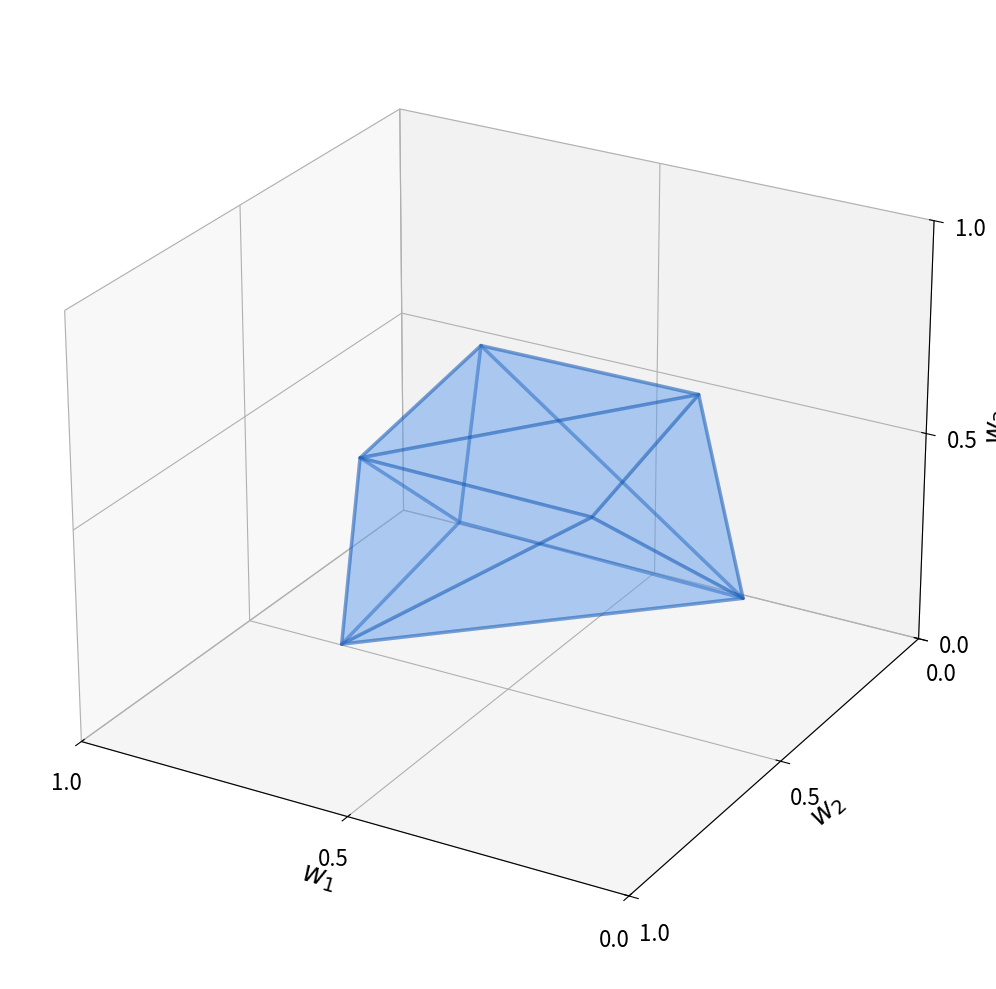

Generate this figure with matplotlib:
import numpy as np
import matplotlib.pyplot as plt
from mpl_toolkits.mplot3d import Axes3D
from mpl_toolkits.mplot3d.art3d import Poly3DCollection

# Create figure and 3D axis
fig = plt.figure(figsize=(10, 10))
ax = fig.add_subplot(111, projection='3d')

# Define the constrained weight space bounds
w1_min, w1_max = 0.2, 0.3
w2_min, w2_max = 0.6, 0.7
w3_min, w3_max = 0.4, 0.5

# Create an irregular "wonky" shape by defining vertices - scaled to fill more space
np.random.seed(42)
vertices = np.array([
    [0.15, 0.35, 0.25],
    [0.65, 0.40, 0.30],
    [0.60, 0.85, 0.28],
    [0.20, 0.42, 0.75],
    [0.62, 0.38, 0.72],
    [0.58, 0.82, 0.70],
    [0.18, 0.80, 0.68],
    [0.40, 0.60, 0.50],  # center point
])

# Use scipy to create a convex hull for a wonky but closed shape
from scipy.spatial import ConvexHull
hull = ConvexHull(vertices)

# Create the faces from the convex hull
faces = []
for simplex in hull.simplices:
    faces.append([vertices[simplex[0]], vertices[simplex[1]], vertices[simplex[2]]])

# Create the irregular shape
wonky_shape = Poly3DCollection(faces, alpha=0.3, facecolor='#66a0ed', edgecolor='#004aad', linewidths=2.5)
ax.add_collection3d(wonky_shape)

# Set labels
ax.set_xlabel('$w_1$', fontsize=20, labelpad=10)
ax.set_ylabel('$w_2$', fontsize=20, labelpad=10)
ax.set_zlabel('$w_3$', fontsize=20, labelpad=10)

# Set tick parameters
ax.tick_params(axis='both', labelsize=16, pad=8)

# Set limits to 0-1 range
ax.set_xlim([0, 1])
ax.set_ylim([0, 1])
ax.set_zlim([0, 1])

# Set custom ticks with fewer values to avoid overlap
ticks = [0, 0.5, 1]
ax.set_xticks(ticks)
ax.set_yticks(ticks)
ax.set_zticks(ticks)

# Adjust viewing angle
ax.view_init(elev=25, azim=120)

plt.tight_layout()
plt.savefig('weight_space_example.pdf', dpi=300, bbox_inches='tight')
plt.show()
